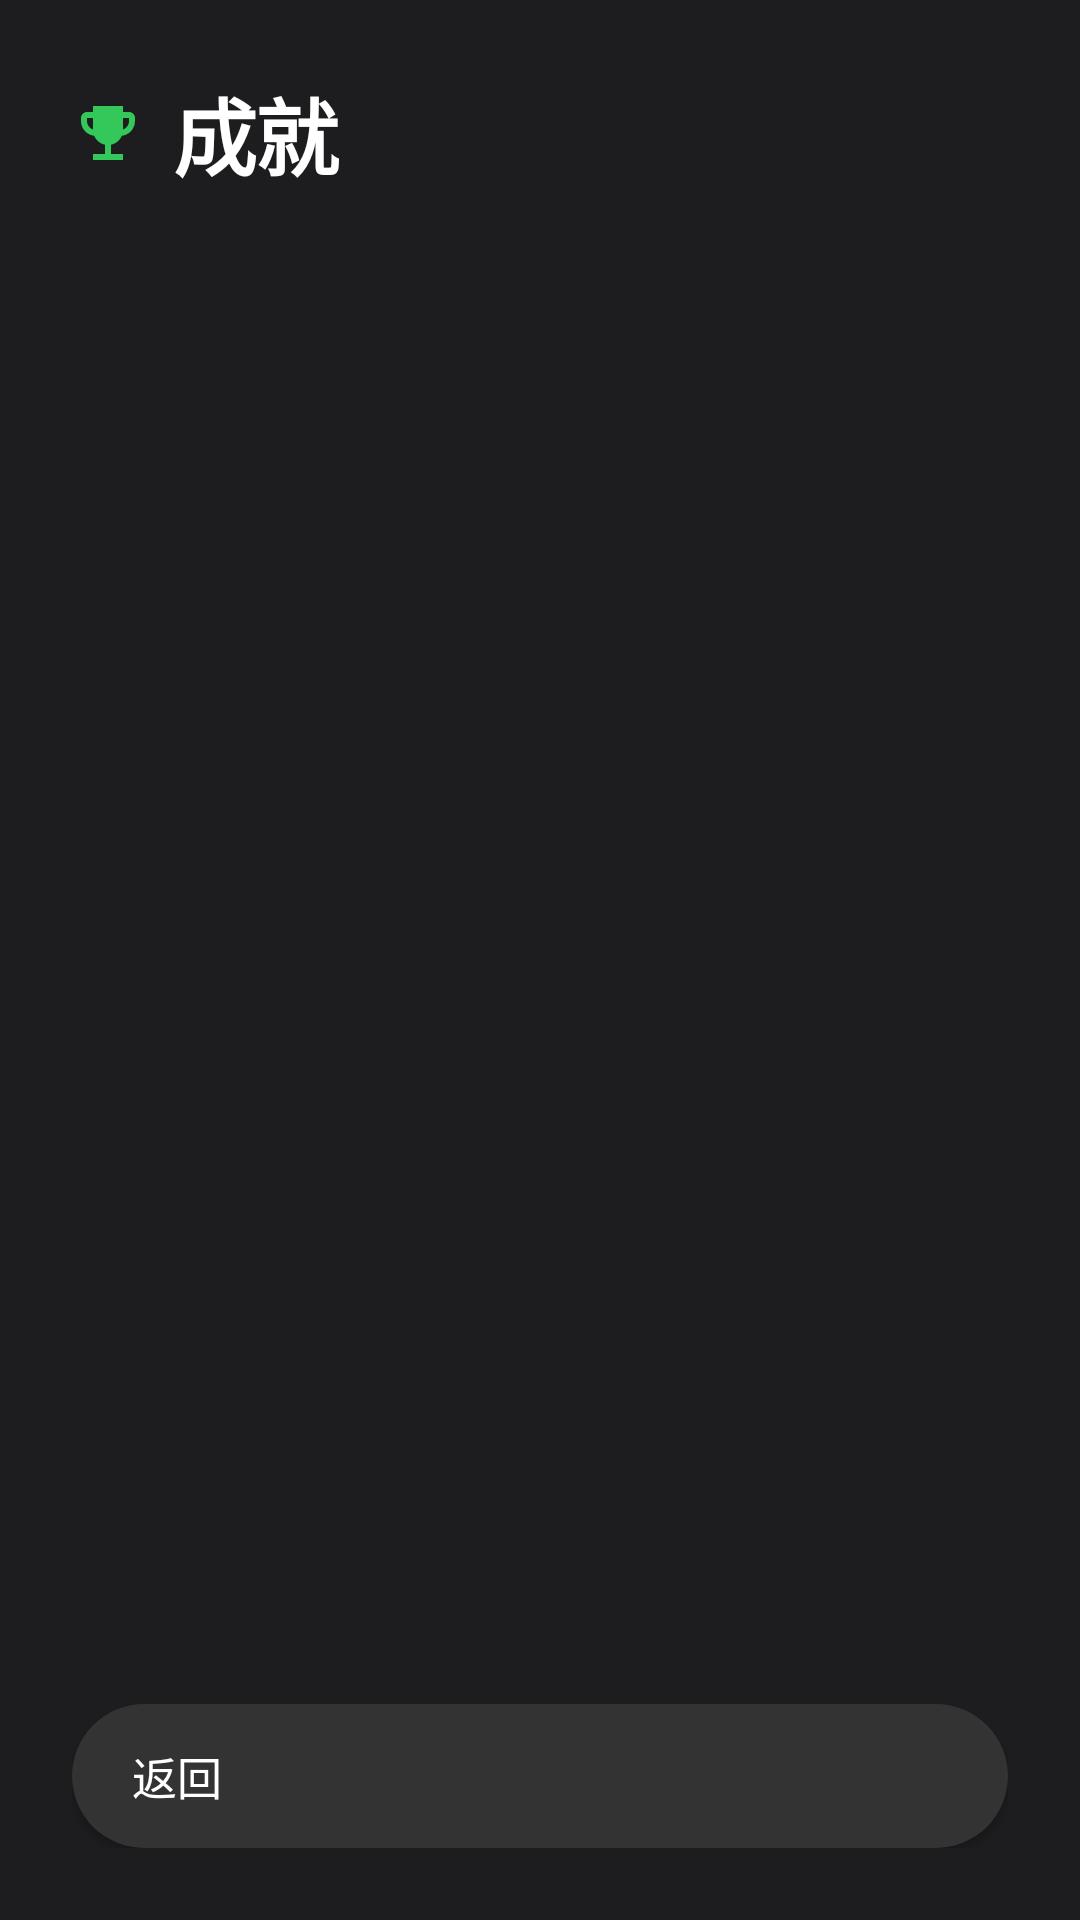

This screen was rendered from an Android layout file. Write that file and the resources it references.
<!-- AndroidManifest.xml: application theme Theme.FitDiet -->
<!-- res/layout/activity_achievements.xml -->
<?xml version="1.0" encoding="utf-8"?>
<LinearLayout
    xmlns:android="http://schemas.android.com/apk/res/android"
    android:layout_width="match_parent"
    android:layout_height="match_parent"
    android:orientation="vertical"
    android:background="@color/apple_bg"
    android:padding="24dp">

    
    <TextView
        android:layout_width="wrap_content"
        android:layout_height="wrap_content"
        android:text="@string/achievement_title"
        android:textColor="@color/apple_text_primary"
        android:textSize="28sp"
        android:textStyle="bold"
        android:letterSpacing="-0.02"
        android:drawableStart="@drawable/ic_emoji_events"
        android:drawableTint="@color/apple_accent"
        android:drawablePadding="10dp"
        android:gravity="center_vertical"
        android:layout_marginBottom="20dp" />

    
    <ScrollView
        android:layout_width="match_parent"
        android:layout_height="0dp"
        android:layout_weight="1"
        android:clipToPadding="false">

        <LinearLayout
            android:id="@+id/achievementContainer"
            android:layout_width="match_parent"
            android:layout_height="wrap_content"
            android:orientation="vertical" />
    </ScrollView>

    
    <Button
        android:id="@+id/btnBack"
        android:layout_width="match_parent"
        android:layout_height="48dp"
        android:text="@string/btn_back"
        android:textColor="@color/apple_text_primary"
        android:textSize="15sp"
        android:textAllCaps="false"
        android:background="@drawable/bg_apple_button_secondary"
        android:drawableStart="@drawable/ic_arrow_back"
        android:drawableTint="@color/apple_text_primary"
        android:paddingStart="20dp"
        android:paddingEnd="20dp"
        android:gravity="start|center_vertical"
        android:layout_marginTop="12dp" />

</LinearLayout>
<!-- resources referenced by this layout -->
<resources>
  <color name="apple_accent">#34C759</color>
  <color name="apple_bg">#1d1d1f</color>
  <color name="apple_text_primary">#ffffff</color>
  <!-- drawable bg_apple_button_secondary (drawable) -->
  <?xml version="1.0" encoding="utf-8"?>
  <shape xmlns:android="http://schemas.android.com/apk/res/android">
      <solid android:color="@color/apple_surface_alt" />
      <corners android:radius="24dp" />
  </shape>
  <!-- drawable ic_emoji_events (drawable) -->
  <?xml version="1.0" encoding="utf-8"?>
  <vector xmlns:android="http://schemas.android.com/apk/res/android"
      android:width="24dp"
      android:height="24dp"
      android:viewportWidth="24"
      android:viewportHeight="24"
      android:tint="?attr/colorControlNormal">
      <path
          android:fillColor="@android:color/white"
          android:pathData="M19,5h-2V3H7v2H5C3.9,5 3,5.9 3,7v1c0,2.55 1.92,4.63 4.39,4.94c0.63,1.5 1.98,2.63 3.61,2.96V19H7v2h10v-2h-4v-3.1c1.63,-0.33 2.98,-1.46 3.61,-2.96C19.08,12.63 21,10.55 21,8V7C21,5.9 20.1,5 19,5zM5,8V7h2v3.82C5.84,10.4 5,9.3 5,8zM19,8c0,1.3 -0.84,2.4 -2,2.82V7h2V8z"/>
  </vector>
  <string name="achievement_title">成就</string>
  <string name="btn_back">返回</string>
  <style name="Theme.FitDiet" parent="Theme.Material3.Dark.NoActionBar">
          <item name="colorPrimary">@color/pixel_orange</item>
          <item name="colorPrimaryDark">@color/pixel_outline</item>
          <item name="colorAccent">@color/pixel_green</item>
          <item name="android:windowBackground">@color/pixel_outline</item>
          <item name="android:textColorPrimary">@color/pixel_bone</item>
      </style>
  <color name="apple_surface_alt">#333333</color>
  <color name="pixel_orange">#FF6B35</color>
  <color name="pixel_outline">#1A1C2C</color>
  <color name="pixel_green">#4EC96B</color>
  <color name="pixel_bone">#F4F1DE</color>
</resources>
